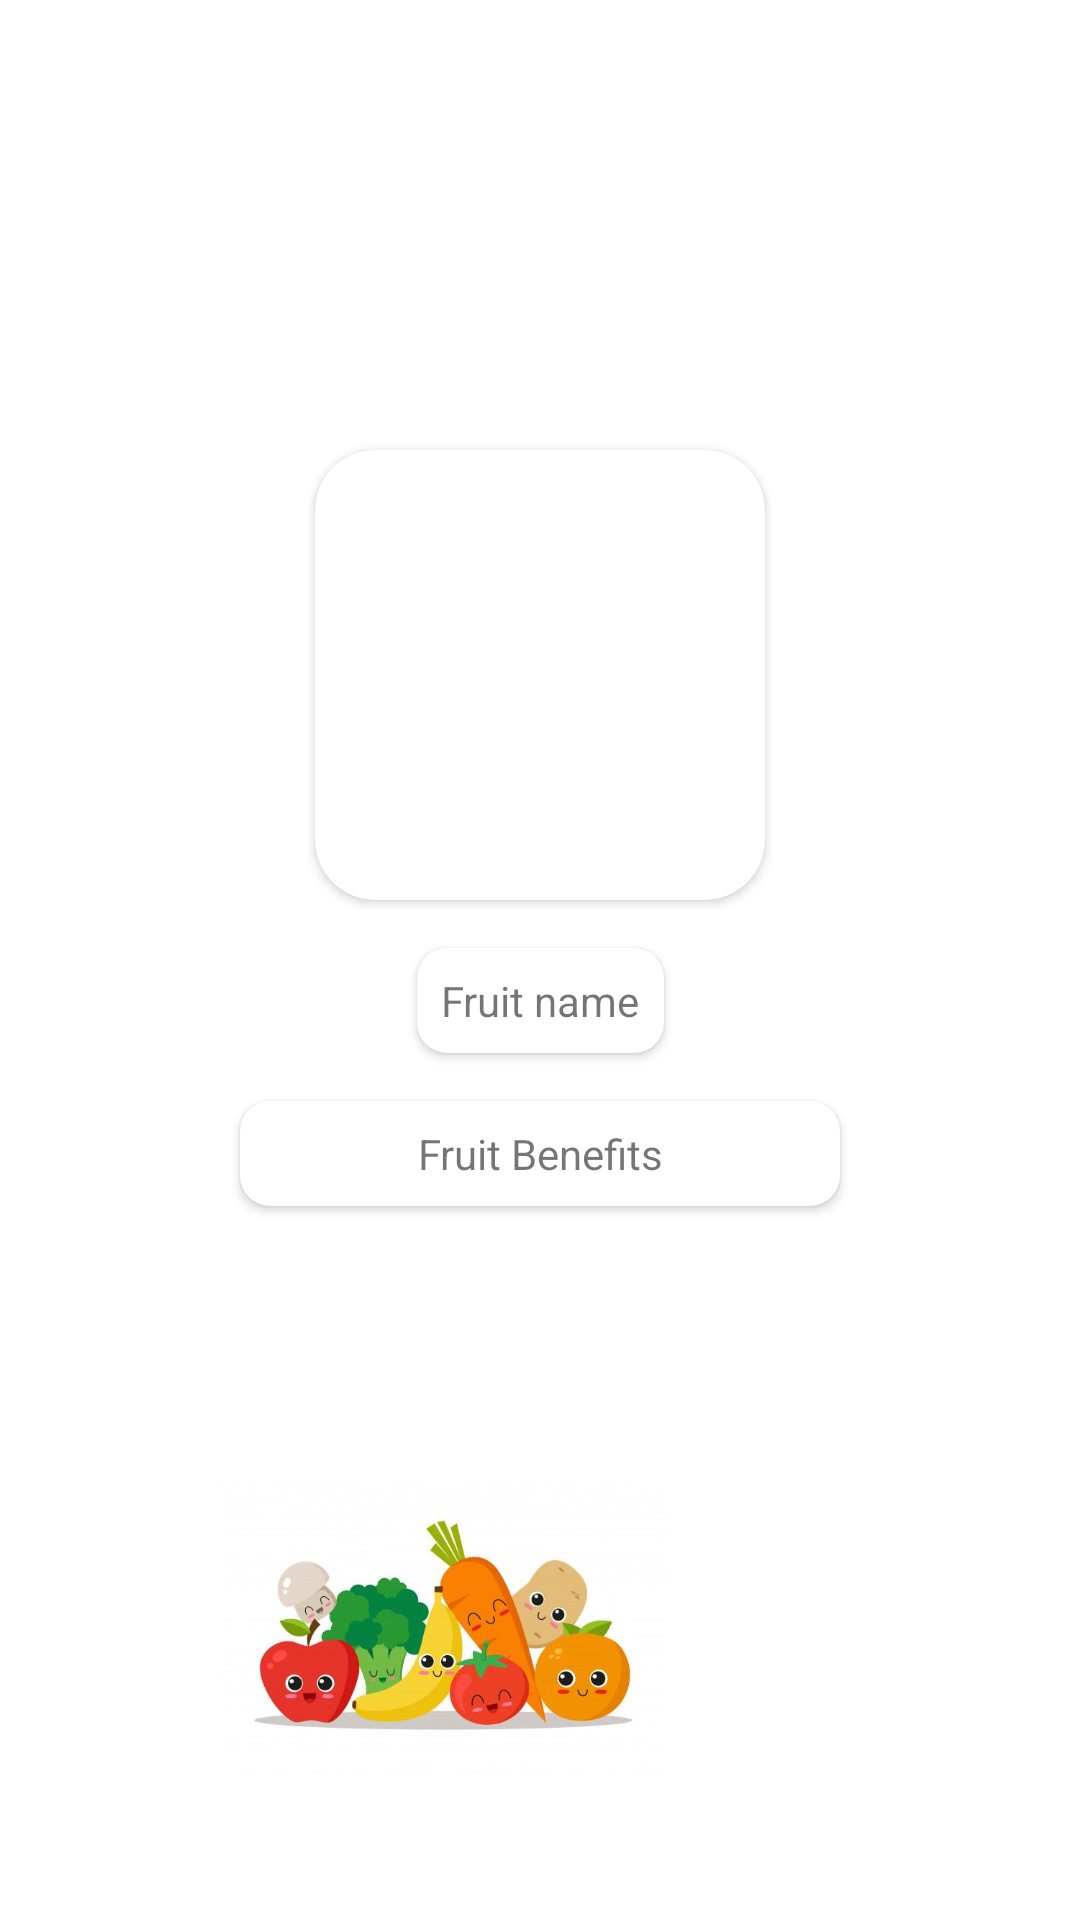

Android layout source for this screen:
<!-- AndroidManifest.xml: application theme Theme.DevApp20211 -->
<!-- res/layout/activity_description_fruits.xml -->
<?xml version="1.0" encoding="utf-8"?>
<androidx.constraintlayout.widget.ConstraintLayout xmlns:android="http://schemas.android.com/apk/res/android"
    xmlns:app="http://schemas.android.com/apk/res-auto"
    xmlns:tools="http://schemas.android.com/tools"
    android:layout_width="match_parent"
    android:layout_height="match_parent"
    tools:context=".activities.DescriptionFruitsActivity">

    <androidx.cardview.widget.CardView
        android:id="@+id/cv_fruit_image"
        android:layout_width="wrap_content"
        android:layout_height="wrap_content"
        android:layout_marginTop="150dp"
        android:elevation="10dp"
        app:cardCornerRadius="20dp"
        app:layout_constraintEnd_toEndOf="parent"
        app:layout_constraintStart_toStartOf="parent"
        app:layout_constraintTop_toTopOf="parent">

        <ImageView
            android:id="@+id/imgv_fruit_image"
            android:layout_width="150dp"
            android:layout_height="150dp"
            app:layout_constraintEnd_toEndOf="parent"
            app:layout_constraintStart_toStartOf="parent"
            app:layout_constraintTop_toTopOf="parent"
            tools:srcCompat="@tools:sample/avatars" />

    </androidx.cardview.widget.CardView>

    <androidx.cardview.widget.CardView
        app:cardCornerRadius="10dp"
        android:id="@+id/cv_fruit_name"
        android:layout_marginTop="16dp"
        android:layout_width="wrap_content"
        android:layout_height="wrap_content"
        app:layout_constraintEnd_toEndOf="parent"
        app:layout_constraintStart_toStartOf="parent"
        app:layout_constraintTop_toBottomOf="@+id/cv_fruit_image">

        <TextView
            android:id="@+id/tv_frui_name"
            android:textAlignment="center"
            android:padding="8dp"
            android:layout_width="wrap_content"
            android:layout_height="wrap_content"
            android:text="Fruit name" />
    </androidx.cardview.widget.CardView>

    <androidx.cardview.widget.CardView
        app:cardCornerRadius="10dp"
        android:layout_marginTop="16dp"
        android:layout_width="wrap_content"
        android:layout_height="wrap_content"
        app:layout_constraintEnd_toEndOf="parent"
        app:layout_constraintStart_toStartOf="parent"
        app:layout_constraintTop_toBottomOf="@+id/cv_fruit_name">

        <TextView
            android:id="@+id/tv_fruit_benefits"
            android:textAlignment="center"
            android:minWidth="200dp"
            android:maxWidth="300dp"
            android:padding="8dp"
            android:layout_width="wrap_content"
            android:layout_height="wrap_content"
            android:text="Fruit Benefits" />
    </androidx.cardview.widget.CardView>

    <ImageView
        android:id="@+id/imageView4"
        android:layout_width="200dp"
        android:layout_height="100dp"
        android:layout_marginStart="48dp"
        android:layout_marginBottom="48dp"
        app:layout_constraintBottom_toBottomOf="parent"
        app:layout_constraintStart_toStartOf="parent"
        app:srcCompat="@drawable/horizontal_fruits_placeholder" />

    <ImageView
        android:id="@+id/imageView5"
        android:layout_width="100dp"
        android:layout_height="200dp"
        app:layout_constraintEnd_toEndOf="parent"
        app:layout_constraintTop_toTopOf="parent"
        app:srcCompat="@drawable/vertical_fruits_placeholder" />

</androidx.constraintlayout.widget.ConstraintLayout>
<!-- resources referenced by this layout -->
<resources>
  <!-- drawable horizontal_fruits_placeholder: jpeg bitmap (drawable, 25607 bytes) -->
  <style name="Theme.DevApp20211" parent="Theme.MaterialComponents.DayNight.NoActionBar">
          
          <item name="colorPrimary">@color/default_cesar</item>
          <item name="colorPrimaryVariant">@color/default_cesar</item>
          <item name="colorOnPrimary">@color/white</item>
          
          <item name="colorSecondary">@color/teal_200</item>
          <item name="colorSecondaryVariant">@color/teal_700</item>
          <item name="colorOnSecondary">@color/black</item>
          
          <item name="android:statusBarColor" tools:targetApi="l">?attr/colorPrimaryVariant</item>
          
      </style>
  <color name="default_cesar">#fc8403</color>
  <color name="white">#FFFFFFFF</color>
  <color name="teal_200">#FF03DAC5</color>
  <color name="teal_700">#FF018786</color>
  <color name="black">#FF000000</color>
</resources>
